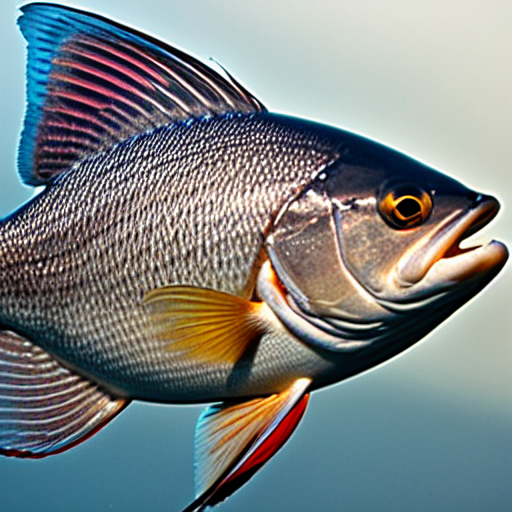
Generation parameters embedded in this image by AUTOMATIC1111 Stable Diffusion web UI or a fork of it (Forge, ...) (PNG 'parameters' text chunk):
masterpiece, best quality, an underwater "full-frame close-up photo of a fish", ("panoramic shot") photograph, sharp focus, wide shot, trending on ArtStation, masterpiece, cinematic lighting, by Ross Tran and by Greg Rutkowski
Negative prompt: framed, frames, collage, three legs, lowres, bad anatomy, bad hands, text, error, missing fingers, extra digit, fewer digits, cropped, worst quality, low quality, normal quality, jpeg artifacts, signature, watermark, username, blurry, artist name, cropped headshot, colored photo, low exposure, alien landscape, artstation, artistic
Steps: 60, Sampler: DPM++ 2M Karras, CFG scale: 10, Seed: 3780875254, Size: 512x512, Model hash: 44bf0551